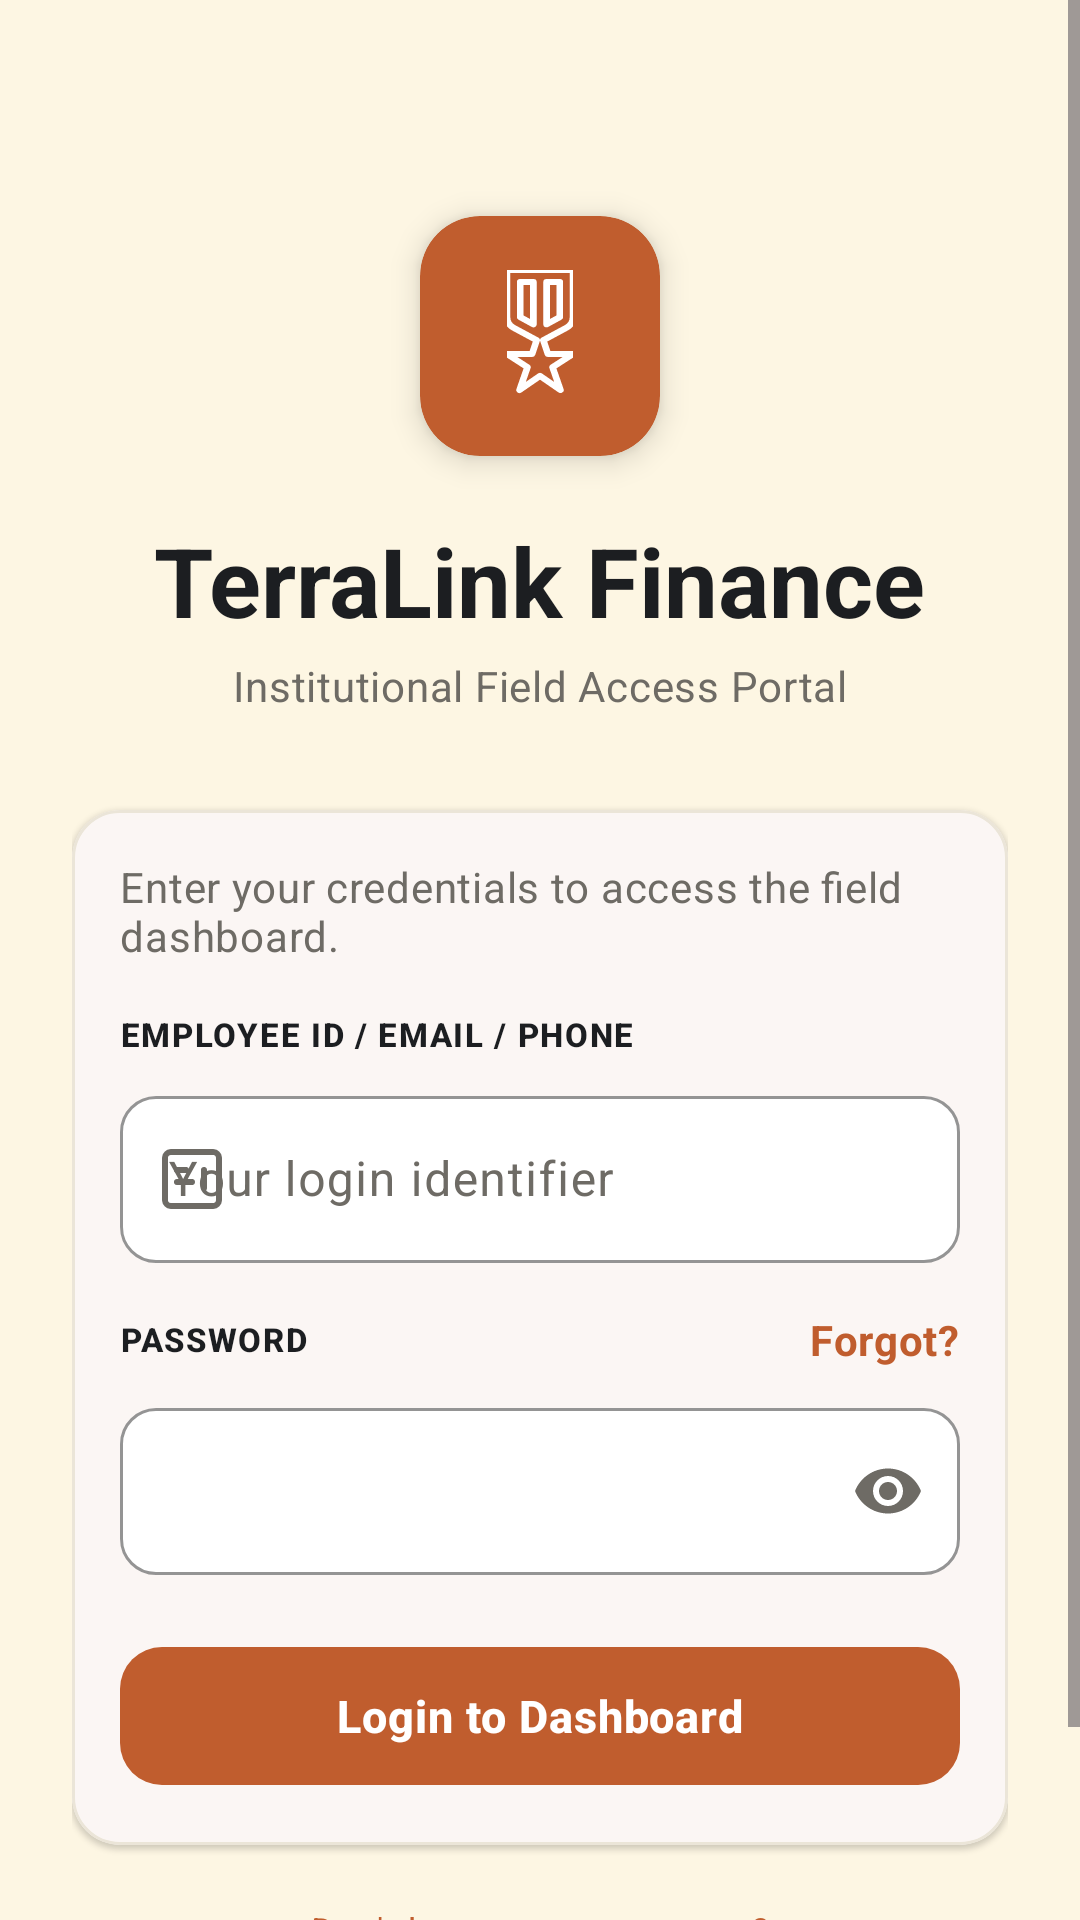

The Android layout XML behind this screen, and the referenced resources:
<!-- AndroidManifest.xml: application theme Theme.TerraLink -->
<!-- res/layout/activity_login.xml -->
<FrameLayout xmlns:android="http://schemas.android.com/apk/res/android"
    xmlns:app="http://schemas.android.com/apk/res-auto"
    xmlns:tools="http://schemas.android.com/tools"
    android:layout_width="match_parent"
    android:layout_height="match_parent"
    android:background="@color/bg_cream">

    <ScrollView
        android:layout_width="match_parent"
        android:layout_height="match_parent"
        android:fillViewport="true">

    <androidx.constraintlayout.widget.ConstraintLayout
            android:layout_width="match_parent"
            android:layout_height="wrap_content"
            android:padding="@dimen/spacing_2xl">

            
            <com.google.android.material.card.MaterialCardView
                android:id="@+id/logoCard"
                android:layout_width="80dp"
                android:layout_height="80dp"
                android:layout_marginTop="48dp"
                app:cardBackgroundColor="@color/terracotta_primary"
                app:cardCornerRadius="20dp"
                app:cardElevation="6dp"
                app:layout_constraintEnd_toEndOf="parent"
                app:layout_constraintStart_toStartOf="parent"
                app:layout_constraintTop_toTopOf="parent"
                app:strokeWidth="0dp">

                <ImageView
                    android:layout_width="44dp"
                    android:layout_height="44dp"
                    android:layout_gravity="center"
                    android:src="@drawable/ic_shield_stars"
                    app:tint="@color/on_terracotta" />
            </com.google.android.material.card.MaterialCardView>

            
            <TextView
                android:id="@+id/tvAppTitle"
                android:layout_width="wrap_content"
                android:layout_height="wrap_content"
                android:layout_marginTop="20dp"
                android:text="TerraLink Finance"
                android:textAppearance="?attr/textAppearanceHeadlineLarge"
                android:textColor="@color/navy_text_primary"
                android:textStyle="bold"
                app:layout_constraintEnd_toEndOf="parent"
                app:layout_constraintStart_toStartOf="parent"
                app:layout_constraintTop_toBottomOf="@id/logoCard" />

            <TextView
                android:id="@+id/tvAppSubtitle"
                android:layout_width="wrap_content"
                android:layout_height="wrap_content"
                android:layout_marginTop="4dp"
                android:text="Institutional Field Access Portal"
                android:textAppearance="?attr/textAppearanceBodyMedium"
                android:textColor="@color/text_secondary"
                app:layout_constraintEnd_toEndOf="parent"
                app:layout_constraintStart_toStartOf="parent"
                app:layout_constraintTop_toBottomOf="@id/tvAppTitle" />

            
            <com.google.android.material.card.MaterialCardView
                android:id="@+id/cardLoginForm"
                style="@style/Widget.TerraLink.Card"
                android:layout_width="match_parent"
                android:layout_height="wrap_content"
                android:layout_marginTop="@dimen/spacing_3xl"
                app:layout_constraintTop_toBottomOf="@id/tvAppSubtitle">

                <LinearLayout
                    android:layout_width="match_parent"
                    android:layout_height="wrap_content"
                    android:orientation="vertical"
                    android:padding="@dimen/card_padding">

                    <TextView
                        android:layout_width="wrap_content"
                        android:layout_height="wrap_content"
                        android:text="Enter your credentials to access the field dashboard."
                        android:textAppearance="?attr/textAppearanceBodyMedium"
                        android:textColor="@color/text_secondary" />

                    
                    <TextView
                        android:layout_width="wrap_content"
                        android:layout_height="wrap_content"
                        android:layout_marginTop="@dimen/spacing_lg"
                        android:text="EMPLOYEE ID / EMAIL / PHONE"
                        android:textAppearance="?attr/textAppearanceLabelSmall"
                        android:textColor="@color/navy_text_primary"
                        android:textStyle="bold"
                        android:letterSpacing="0.05" />

                    <com.google.android.material.textfield.TextInputLayout
                        android:id="@+id/tilIdentifierId"
                        style="@style/Widget.TerraLink.TextInputLayout"
                        android:layout_width="match_parent"
                        android:layout_height="wrap_content"
                        android:layout_marginTop="@dimen/spacing_sm"
                        app:startIconDrawable="@drawable/ic_badge_id"
                        app:startIconContentDescription="Employee ID">

                        <com.google.android.material.textfield.TextInputEditText
                            android:id="@+id/etIdentifierId"
                            android:layout_width="match_parent"
                            android:layout_height="wrap_content"
                            android:hint="Your login identifier"
                            android:inputType="textCapCharacters"
                            android:textColor="@color/navy_text_primary" />
                    </com.google.android.material.textfield.TextInputLayout>

                    
                    <LinearLayout
                        android:layout_width="match_parent"
                        android:layout_height="wrap_content"
                        android:layout_marginTop="@dimen/spacing_lg"
                        android:gravity="center_vertical"
                        android:orientation="horizontal">

                        <TextView
                            android:layout_width="0dp"
                            android:layout_height="wrap_content"
                            android:layout_weight="1"
                            android:text="PASSWORD"
                            android:textAppearance="?attr/textAppearanceLabelSmall"
                            android:textColor="@color/navy_text_primary"
                            android:textStyle="bold"
                            android:letterSpacing="0.05" />

                        <TextView
                            android:id="@+id/tvForgotPassword"
                            android:layout_width="wrap_content"
                            android:layout_height="wrap_content"
                            android:text="Forgot?"
                            android:textAppearance="?attr/textAppearanceBodyMedium"
                            android:textColor="@color/terracotta_primary"
                            android:textStyle="bold" />

                    </LinearLayout>

                    
                    <com.google.android.material.textfield.TextInputLayout
                        android:id="@+id/tilPassword"
                        style="@style/Widget.TerraLink.TextInputLayout"
                        android:layout_width="match_parent"
                        android:layout_height="wrap_content"
                        android:layout_marginTop="@dimen/spacing_sm"
                        app:endIconMode="password_toggle"
                        app:startIconDrawable="@drawable/ic_lock"
                        app:startIconContentDescription="Password">

                        <com.google.android.material.textfield.TextInputEditText
                            android:id="@+id/etPassword"
                            android:layout_width="match_parent"
                            android:layout_height="wrap_content"
                            android:inputType="textPassword"
                            android:textColor="@color/navy_text_primary" />
                    </com.google.android.material.textfield.TextInputLayout>

                    
                    <com.google.android.material.button.MaterialButton
                        android:id="@+id/btnLogin"
                        style="@style/Widget.TerraLink.Button.Primary"
                        android:layout_width="match_parent"
                        android:layout_height="wrap_content"
                        android:layout_marginTop="@dimen/spacing_xl"
                        android:text="Login to Dashboard" />

                    <com.google.android.material.progressindicator.CircularProgressIndicator
                        android:id="@+id/progressLogin"
                        android:layout_width="36dp"
                        android:layout_height="36dp"
                        android:layout_gravity="center"
                        android:layout_marginTop="@dimen/spacing_lg"
                        android:visibility="gone"
                        app:indicatorColor="@color/terracotta_primary"
                        app:trackColor="@color/terracotta_container"
                        app:indicatorSize="36dp"
                        app:trackThickness="3dp" />
                </LinearLayout>
            </com.google.android.material.card.MaterialCardView>

            
            <TextView
                android:id="@+id/tvNoAccount"
                android:layout_width="wrap_content"
                android:layout_height="wrap_content"
                android:layout_marginTop="@dimen/spacing_xl"
                android:text="Don't have an account yet?"
                android:textAppearance="?attr/textAppearanceBodySmall"
                android:textColor="@color/terracotta_primary"
                app:layout_constraintEnd_toEndOf="parent"
                app:layout_constraintStart_toStartOf="parent"
                app:layout_constraintTop_toBottomOf="@id/cardLoginForm" />

            <LinearLayout
                android:layout_width="wrap_content"
                android:layout_height="wrap_content"
                android:layout_marginTop="@dimen/spacing_md"
                android:gravity="center"
                android:orientation="horizontal"
                app:layout_constraintEnd_toEndOf="parent"
                app:layout_constraintStart_toStartOf="parent"
                app:layout_constraintTop_toBottomOf="@id/tvNoAccount">

                <TextView
                    android:id="@+id/tvSupport"
                    android:layout_width="wrap_content"
                    android:layout_height="wrap_content"
                    android:drawableStart="@drawable/ic_help_circle"
                    android:drawablePadding="6dp"
                    android:text="Support"
                    android:textAppearance="?attr/textAppearanceBodySmall"
                    android:textColor="@color/text_secondary" />

                <View
                    android:layout_width="@dimen/spacing_md"
                    android:layout_height="1dp" />

                <TextView
                    android:id="@+id/tvRegionStatus"
                    android:layout_width="wrap_content"
                    android:layout_height="wrap_content"
                    android:drawableStart="@drawable/ic_globe"
                    android:drawablePadding="6dp"
                    android:text="Region Status"
                    android:textAppearance="?attr/textAppearanceBodySmall"
                    android:textColor="@color/text_secondary" />

            </LinearLayout>

        </androidx.constraintlayout.widget.ConstraintLayout>
    </ScrollView>

</FrameLayout>
<!-- resources referenced by this layout -->
<resources>
  <color name="bg_cream">#FDF6E3</color>
  <color name="navy_text_primary">#1C1E21</color>
  <color name="on_terracotta">#FFFFFF</color>
  <color name="terracotta_container">#FBECE5</color>
  <color name="terracotta_primary">#C05D2E</color>
  <color name="text_secondary">#6E6B65</color>
  <dimen name="card_padding">16dp</dimen>
  <dimen name="spacing_2xl">24dp</dimen>
  <dimen name="spacing_3xl">32dp</dimen>
  <dimen name="spacing_lg">16dp</dimen>
  <dimen name="spacing_md">12dp</dimen>
  <dimen name="spacing_sm">8dp</dimen>
  <dimen name="spacing_xl">20dp</dimen>
  <!-- drawable ic_badge_id (drawable) -->
  <vector xmlns:android="http://schemas.android.com/apk/res/android"
      android:width="24dp"
      android:height="24dp"
      android:viewportWidth="24"
      android:viewportHeight="24">
      <path
          android:fillColor="#00000000"
          android:strokeColor="#6E6B65"
          android:strokeWidth="2"
          android:strokeLineCap="round"
          android:strokeLineJoin="round"
          android:pathData="M3,5a2,2 0,0 1,2 -2h14a2,2 0,0 1,2 2v14a2,2 0,0 1,-2 2H5a2,2 0,0 1,-2 -2V5zM7,9h3M7,13h5M16,9v6" />
  </vector>
  <!-- drawable ic_help_circle (drawable) -->
  <vector xmlns:android="http://schemas.android.com/apk/res/android"
      android:width="24dp"
      android:height="24dp"
      android:viewportWidth="24"
      android:viewportHeight="24">
      <path
          android:fillColor="#00000000"
          android:strokeColor="#6E6B65"
          android:strokeWidth="2"
          android:strokeLineCap="round"
          android:strokeLineJoin="round"
          android:pathData="M12,22a10,10 0,1 0,0 -20a10,10 0,0 0,0 20zM9.09,9a3,3 0,0 1,5.83 1c0,2 -3,3 -3,3M12,17h0.01" />
  </vector>
  <!-- drawable ic_shield_stars (drawable) -->
  <vector xmlns:android="http://schemas.android.com/apk/res/android"
      android:width="20dp"
      android:height="40dp"
      android:viewportWidth="20"
      android:viewportHeight="44">
      <path
          android:fillColor="#00000000"
          android:strokeColor="#FFFFFF"
          android:strokeWidth="2"
          android:strokeLineCap="round"
          android:strokeLineJoin="round"
          android:pathData="M0 0H20V15.7C20 16.4667 19.8333 17.15 19.5 17.75C19.1667 18.35 18.7 18.8333 18.1 19.2L11 23.4L12.4 28H20L13.8 32.4L16.2 40L10 35.3L3.8 40L6.2 32.4L0 28H7.6L9 23.4L1.9 19.2C1.3 18.8333 0.833333 18.35 0.5 17.75C0.166667 17.15 0 16.4667 0 15.7V0ZM4 4V15.7L8 18.1V4H4ZM16 4H12V18.1L16 15.7V4Z"  />
  </vector>
  <style name="Widget.TerraLink.Button.Primary" parent="Widget.Material3.Button">
          <item name="backgroundTint">@color/terracotta_primary</item>
          <item name="android:textColor">@color/on_terracotta</item>
          <item name="rippleColor">@color/terracotta_dark</item>
          <item name="cornerRadius">14dp</item>
          <item name="android:minHeight">54dp</item>
          <item name="android:textSize">15sp</item>
          <item name="android:textStyle">bold</item>
          <item name="android:letterSpacing">0.02</item>
      </style>
  <style name="Widget.TerraLink.Card" parent="Widget.Material3.CardView.Elevated">
          <item name="cardBackgroundColor">@color/surface_card</item>
          <item name="cardCornerRadius">16dp</item>
          <item name="strokeColor">@color/surface_stroke</item>
          <item name="strokeWidth">1dp</item>
          <item name="rippleColor">@color/terracotta_container</item>
      </style>
  <color name="terracotta_dark">#9C3D19</color>
  <color name="surface_card">#FFFFFF</color>
  <color name="surface_stroke">#EBE5D8</color>
  <color name="status_red">#DC2626</color>
  <color name="olive_secondary">#77804B</color>
  <color name="olive_container">#EFF2E1</color>
  <color name="surface_card_subtle">#F7F3EB</color>
  <color name="stepper_track">#E8DFD0</color>
  <color name="status_red_bg">#FEE2E2</color>
</resources>
